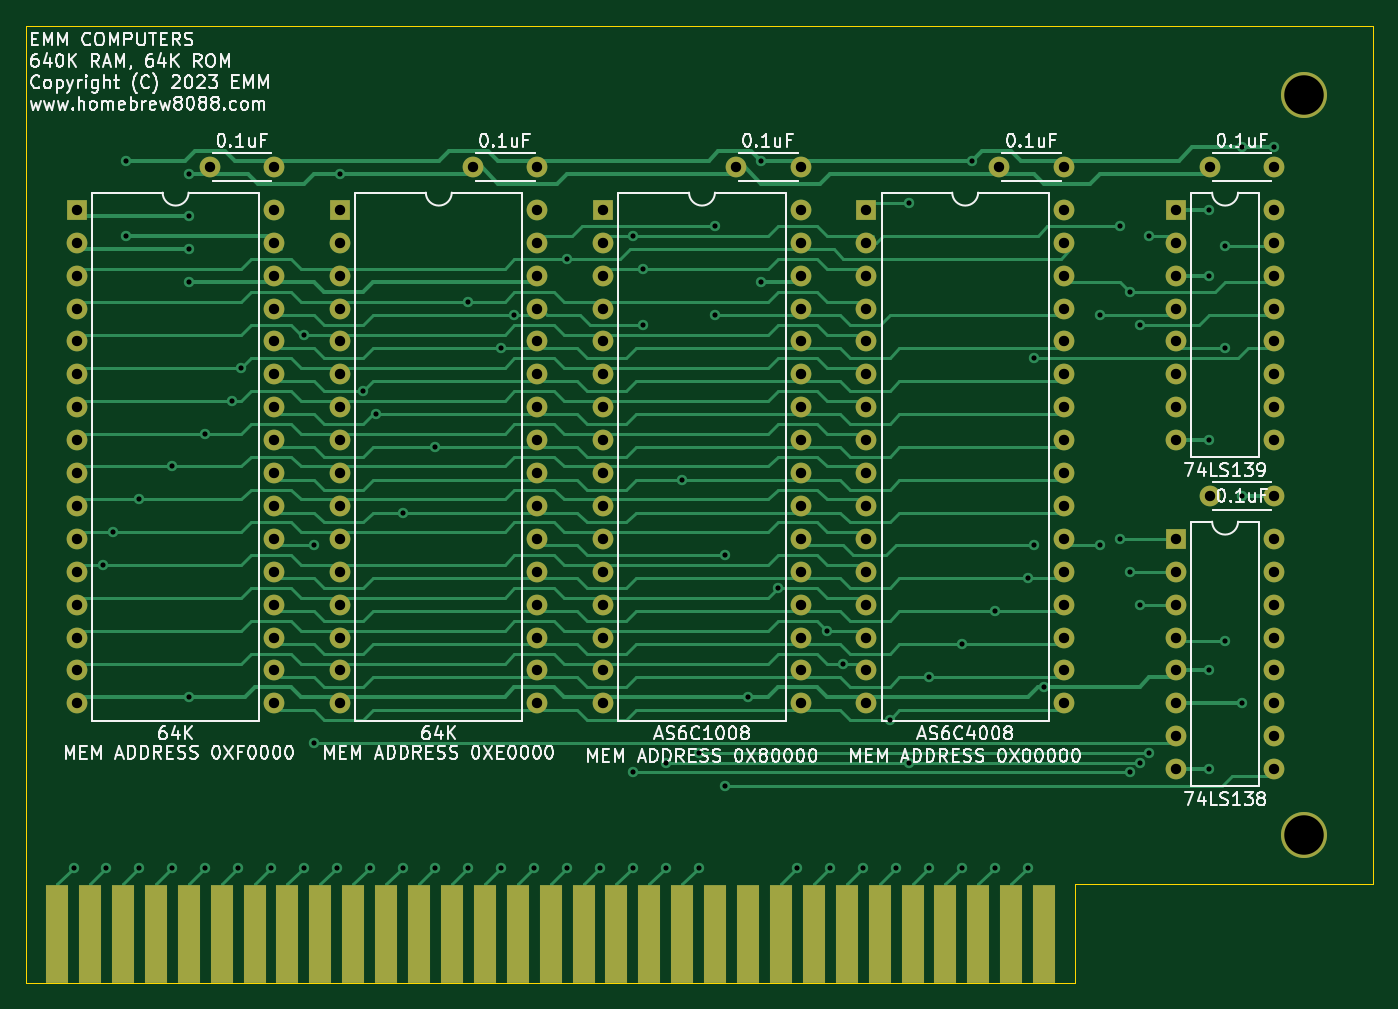
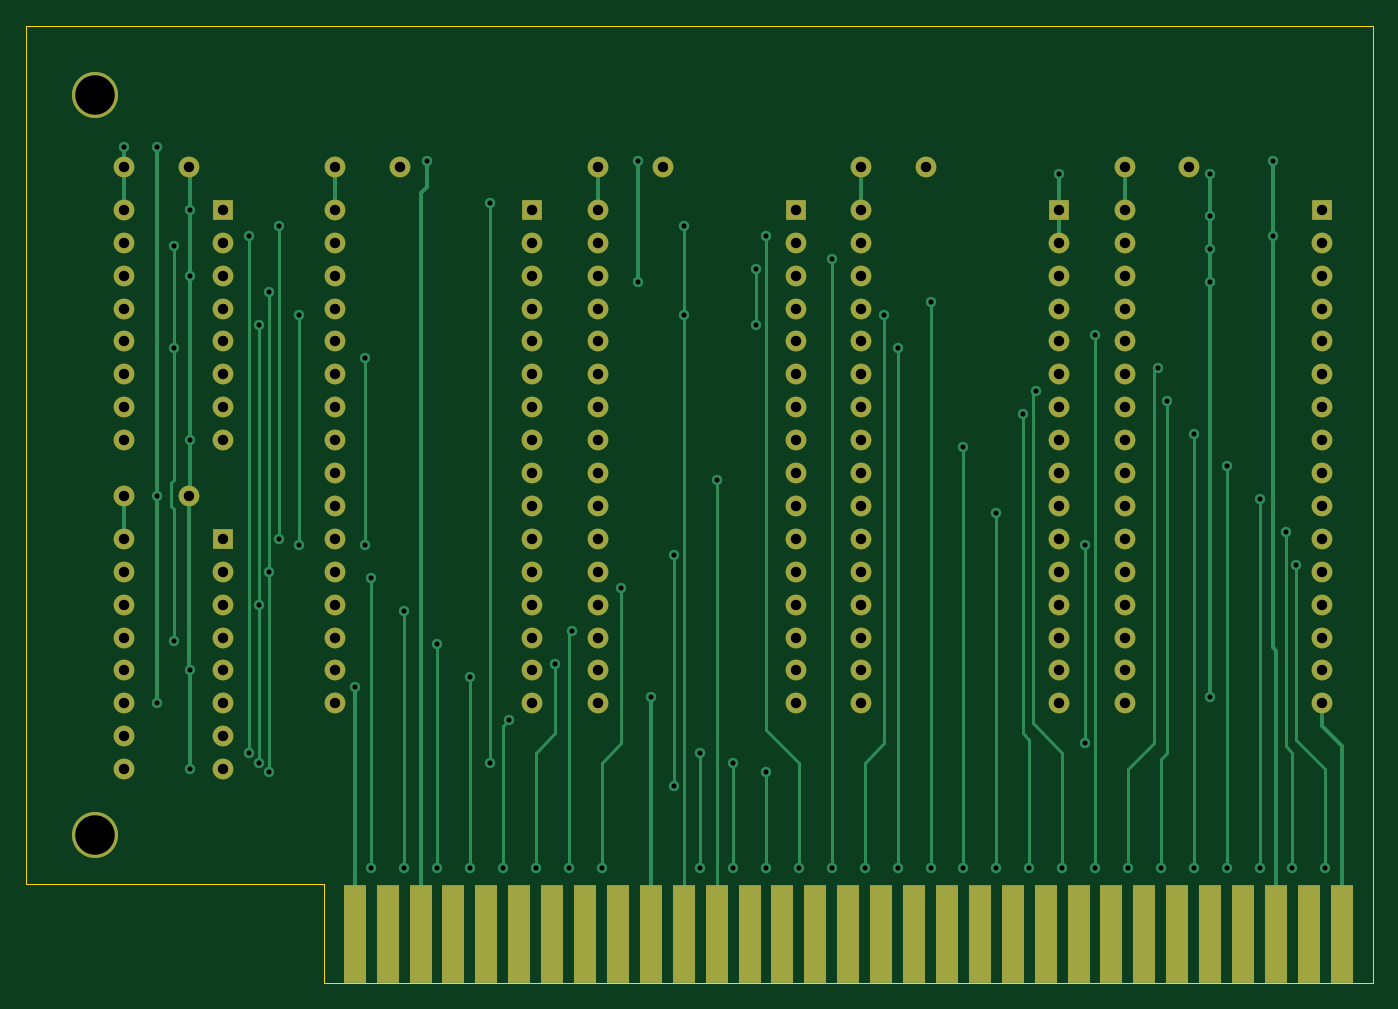
Circuit board: 10 layer files. Board 104.0 x 73.9 mm.
- bottom_copper: 64K 640K ISA-B_Cu.gbr (24346 bytes)
- bottom_mask: 64K 640K ISA-B_Mask.gbr (6337 bytes)
- paste: 64K 640K ISA-B_Paste.gbr (499 bytes)
- outline: 64K 640K ISA-Edge_Cuts.gbr (889 bytes)
- top_copper: 64K 640K ISA-F_Cu.gbr (58375 bytes)
- top_mask: 64K 640K ISA-F_Mask.gbr (6337 bytes)
- paste: 64K 640K ISA-F_Paste.gbr (499 bytes)
- top_silk: 64K 640K ISA-F_SilkS.gbr (67393 bytes)
- drill: 64K 640K ISA-NPTH.drl (269 bytes)
- drill: 64K 640K ISA-PTH.drl (4504 bytes)

=== bottom_copper: 64K 640K ISA-B_Cu.gbr (24346 bytes, source omitted) ===
=== bottom_mask: 64K 640K ISA-B_Mask.gbr (6337 bytes, source omitted) ===
=== paste: 64K 640K ISA-B_Paste.gbr ===
G04 #@! TF.GenerationSoftware,KiCad,Pcbnew,(5.1.8)-1*
G04 #@! TF.CreationDate,2022-12-31T14:50:21-07:00*
G04 #@! TF.ProjectId,64K 640K ISA,36344b20-3634-4304-9b20-4953412e6b69,rev?*
G04 #@! TF.SameCoordinates,Original*
G04 #@! TF.FileFunction,Paste,Bot*
G04 #@! TF.FilePolarity,Positive*
%FSLAX46Y46*%
G04 Gerber Fmt 4.6, Leading zero omitted, Abs format (unit mm)*
G04 Created by KiCad (PCBNEW (5.1.8)-1) date 2022-12-31 14:50:21*
%MOMM*%
%LPD*%
G01*
G04 APERTURE LIST*
G04 APERTURE END LIST*
M02*

=== outline: 64K 640K ISA-Edge_Cuts.gbr ===
G04 #@! TF.GenerationSoftware,KiCad,Pcbnew,(5.1.8)-1*
G04 #@! TF.CreationDate,2022-12-31T14:50:21-07:00*
G04 #@! TF.ProjectId,64K 640K ISA,36344b20-3634-4304-9b20-4953412e6b69,rev?*
G04 #@! TF.SameCoordinates,Original*
G04 #@! TF.FileFunction,Profile,NP*
%FSLAX46Y46*%
G04 Gerber Fmt 4.6, Leading zero omitted, Abs format (unit mm)*
G04 Created by KiCad (PCBNEW (5.1.8)-1) date 2022-12-31 14:50:21*
%MOMM*%
%LPD*%
G01*
G04 APERTURE LIST*
G04 #@! TA.AperFunction,Profile*
%ADD10C,0.050000*%
G04 #@! TD*
G04 APERTURE END LIST*
D10*
X82923380Y-59664600D02*
X186936380Y-59664600D01*
X82923380Y-125958600D02*
X82923380Y-59664600D01*
X82923380Y-133578600D02*
X82923380Y-125958600D01*
X163949380Y-133578600D02*
X82923380Y-133578600D01*
X163949380Y-125958600D02*
X163949380Y-133578600D01*
X186936380Y-125958600D02*
X186936380Y-59664600D01*
X163949380Y-125958600D02*
X186936380Y-125958600D01*
M02*

=== top_copper: 64K 640K ISA-F_Cu.gbr (58375 bytes, source omitted) ===
=== top_mask: 64K 640K ISA-F_Mask.gbr ===
G04 #@! TF.GenerationSoftware,KiCad,Pcbnew,(5.1.8)-1*
G04 #@! TF.CreationDate,2022-12-31T14:50:21-07:00*
G04 #@! TF.ProjectId,64K 640K ISA,36344b20-3634-4304-9b20-4953412e6b69,rev?*
G04 #@! TF.SameCoordinates,Original*
G04 #@! TF.FileFunction,Soldermask,Top*
G04 #@! TF.FilePolarity,Negative*
%FSLAX46Y46*%
G04 Gerber Fmt 4.6, Leading zero omitted, Abs format (unit mm)*
G04 Created by KiCad (PCBNEW (5.1.8)-1) date 2022-12-31 14:50:21*
%MOMM*%
%LPD*%
G01*
G04 APERTURE LIST*
%ADD10C,1.600000*%
%ADD11O,1.600000X1.600000*%
%ADD12R,1.600000X1.600000*%
%ADD13R,1.780000X7.620000*%
%ADD14C,3.556000*%
G04 APERTURE END LIST*
D10*
G04 #@! TO.C,C2*
X122420380Y-70586600D03*
X117420380Y-70586600D03*
G04 #@! TD*
D11*
G04 #@! TO.C,U2*
X122420380Y-73888600D03*
X107180380Y-111988600D03*
X122420380Y-76428600D03*
X107180380Y-109448600D03*
X122420380Y-78968600D03*
X107180380Y-106908600D03*
X122420380Y-81508600D03*
X107180380Y-104368600D03*
X122420380Y-84048600D03*
X107180380Y-101828600D03*
X122420380Y-86588600D03*
X107180380Y-99288600D03*
X122420380Y-89128600D03*
X107180380Y-96748600D03*
X122420380Y-91668600D03*
X107180380Y-94208600D03*
X122420380Y-94208600D03*
X107180380Y-91668600D03*
X122420380Y-96748600D03*
X107180380Y-89128600D03*
X122420380Y-99288600D03*
X107180380Y-86588600D03*
X122420380Y-101828600D03*
X107180380Y-84048600D03*
X122420380Y-104368600D03*
X107180380Y-81508600D03*
X122420380Y-106908600D03*
X107180380Y-78968600D03*
X122420380Y-109448600D03*
X107180380Y-76428600D03*
X122420380Y-111988600D03*
D12*
X107180380Y-73888600D03*
G04 #@! TD*
D11*
G04 #@! TO.C,U1*
X102100380Y-73888600D03*
X86860380Y-111988600D03*
X102100380Y-76428600D03*
X86860380Y-109448600D03*
X102100380Y-78968600D03*
X86860380Y-106908600D03*
X102100380Y-81508600D03*
X86860380Y-104368600D03*
X102100380Y-84048600D03*
X86860380Y-101828600D03*
X102100380Y-86588600D03*
X86860380Y-99288600D03*
X102100380Y-89128600D03*
X86860380Y-96748600D03*
X102100380Y-91668600D03*
X86860380Y-94208600D03*
X102100380Y-94208600D03*
X86860380Y-91668600D03*
X102100380Y-96748600D03*
X86860380Y-89128600D03*
X102100380Y-99288600D03*
X86860380Y-86588600D03*
X102100380Y-101828600D03*
X86860380Y-84048600D03*
X102100380Y-104368600D03*
X86860380Y-81508600D03*
X102100380Y-106908600D03*
X86860380Y-78968600D03*
X102100380Y-109448600D03*
X86860380Y-76428600D03*
X102100380Y-111988600D03*
D12*
X86860380Y-73888600D03*
G04 #@! TD*
D10*
G04 #@! TO.C,C1*
X102100380Y-70586600D03*
X97100380Y-70586600D03*
G04 #@! TD*
D11*
G04 #@! TO.C,U3*
X142740380Y-73888600D03*
X127500380Y-111988600D03*
X142740380Y-76428600D03*
X127500380Y-109448600D03*
X142740380Y-78968600D03*
X127500380Y-106908600D03*
X142740380Y-81508600D03*
X127500380Y-104368600D03*
X142740380Y-84048600D03*
X127500380Y-101828600D03*
X142740380Y-86588600D03*
X127500380Y-99288600D03*
X142740380Y-89128600D03*
X127500380Y-96748600D03*
X142740380Y-91668600D03*
X127500380Y-94208600D03*
X142740380Y-94208600D03*
X127500380Y-91668600D03*
X142740380Y-96748600D03*
X127500380Y-89128600D03*
X142740380Y-99288600D03*
X127500380Y-86588600D03*
X142740380Y-101828600D03*
X127500380Y-84048600D03*
X142740380Y-104368600D03*
X127500380Y-81508600D03*
X142740380Y-106908600D03*
X127500380Y-78968600D03*
X142740380Y-109448600D03*
X127500380Y-76428600D03*
X142740380Y-111988600D03*
D12*
X127500380Y-73888600D03*
G04 #@! TD*
D11*
G04 #@! TO.C,U4*
X163060380Y-73888600D03*
X147820380Y-111988600D03*
X163060380Y-76428600D03*
X147820380Y-109448600D03*
X163060380Y-78968600D03*
X147820380Y-106908600D03*
X163060380Y-81508600D03*
X147820380Y-104368600D03*
X163060380Y-84048600D03*
X147820380Y-101828600D03*
X163060380Y-86588600D03*
X147820380Y-99288600D03*
X163060380Y-89128600D03*
X147820380Y-96748600D03*
X163060380Y-91668600D03*
X147820380Y-94208600D03*
X163060380Y-94208600D03*
X147820380Y-91668600D03*
X163060380Y-96748600D03*
X147820380Y-89128600D03*
X163060380Y-99288600D03*
X147820380Y-86588600D03*
X163060380Y-101828600D03*
X147820380Y-84048600D03*
X163060380Y-104368600D03*
X147820380Y-81508600D03*
X163060380Y-106908600D03*
X147820380Y-78968600D03*
X163060380Y-109448600D03*
X147820380Y-76428600D03*
X163060380Y-111988600D03*
D12*
X147820380Y-73888600D03*
G04 #@! TD*
D10*
G04 #@! TO.C,C6*
X179316380Y-95986600D03*
X174316380Y-95986600D03*
G04 #@! TD*
G04 #@! TO.C,C3*
X142740380Y-70586600D03*
X137740380Y-70586600D03*
G04 #@! TD*
D13*
G04 #@! TO.C,J9*
X85336380Y-129768600D03*
X87876380Y-129768600D03*
X90416380Y-129768600D03*
X92956380Y-129768600D03*
X95496380Y-129768600D03*
X98036380Y-129768600D03*
X100576380Y-129768600D03*
X103116380Y-129768600D03*
X105656380Y-129768600D03*
X108196380Y-129768600D03*
X110736380Y-129768600D03*
X113276380Y-129768600D03*
X115816380Y-129768600D03*
X118356380Y-129768600D03*
X120896380Y-129768600D03*
X123436380Y-129768600D03*
X125976380Y-129768600D03*
X128516380Y-129768600D03*
X131056380Y-129768600D03*
X133596380Y-129768600D03*
X136136380Y-129768600D03*
X138676380Y-129768600D03*
X141216380Y-129768600D03*
X143756380Y-129768600D03*
X146296380Y-129768600D03*
X148836380Y-129768600D03*
X151376380Y-129768600D03*
X153916380Y-129768600D03*
X156456380Y-129768600D03*
X158996380Y-129768600D03*
X161536380Y-129768600D03*
G04 #@! TD*
D14*
G04 #@! TO.C,R*
X181602380Y-122148600D03*
G04 #@! TD*
G04 #@! TO.C,R*
X181602380Y-64998600D03*
G04 #@! TD*
D11*
G04 #@! TO.C,U6*
X179316380Y-99288600D03*
X171696380Y-117068600D03*
X179316380Y-101828600D03*
X171696380Y-114528600D03*
X179316380Y-104368600D03*
X171696380Y-111988600D03*
X179316380Y-106908600D03*
X171696380Y-109448600D03*
X179316380Y-109448600D03*
X171696380Y-106908600D03*
X179316380Y-111988600D03*
X171696380Y-104368600D03*
X179316380Y-114528600D03*
X171696380Y-101828600D03*
X179316380Y-117068600D03*
D12*
X171696380Y-99288600D03*
G04 #@! TD*
D11*
G04 #@! TO.C,U5*
X179316380Y-73888600D03*
X171696380Y-91668600D03*
X179316380Y-76428600D03*
X171696380Y-89128600D03*
X179316380Y-78968600D03*
X171696380Y-86588600D03*
X179316380Y-81508600D03*
X171696380Y-84048600D03*
X179316380Y-84048600D03*
X171696380Y-81508600D03*
X179316380Y-86588600D03*
X171696380Y-78968600D03*
X179316380Y-89128600D03*
X171696380Y-76428600D03*
X179316380Y-91668600D03*
D12*
X171696380Y-73888600D03*
G04 #@! TD*
D10*
G04 #@! TO.C,C5*
X179316380Y-70586600D03*
X174316380Y-70586600D03*
G04 #@! TD*
G04 #@! TO.C,C4*
X163060380Y-70586600D03*
X158060380Y-70586600D03*
G04 #@! TD*
M02*

=== paste: 64K 640K ISA-F_Paste.gbr ===
G04 #@! TF.GenerationSoftware,KiCad,Pcbnew,(5.1.8)-1*
G04 #@! TF.CreationDate,2022-12-31T14:50:21-07:00*
G04 #@! TF.ProjectId,64K 640K ISA,36344b20-3634-4304-9b20-4953412e6b69,rev?*
G04 #@! TF.SameCoordinates,Original*
G04 #@! TF.FileFunction,Paste,Top*
G04 #@! TF.FilePolarity,Positive*
%FSLAX46Y46*%
G04 Gerber Fmt 4.6, Leading zero omitted, Abs format (unit mm)*
G04 Created by KiCad (PCBNEW (5.1.8)-1) date 2022-12-31 14:50:21*
%MOMM*%
%LPD*%
G01*
G04 APERTURE LIST*
G04 APERTURE END LIST*
M02*

=== top_silk: 64K 640K ISA-F_SilkS.gbr (67393 bytes, source omitted) ===
=== drill: 64K 640K ISA-NPTH.drl ===
M48
; DRILL file {KiCad (5.1.8)-1} date 12/31/22 14:50:22
; FORMAT={-:-/ absolute / inch / decimal}
; #@! TF.CreationDate,2022-12-31T14:50:22-07:00
; #@! TF.GenerationSoftware,Kicad,Pcbnew,(5.1.8)-1
; #@! TF.FileFunction,NonPlated,1,2,NPTH
FMAT,2
INCH
%
G90
G05
T0
M30

=== drill: 64K 640K ISA-PTH.drl ===
M48
; DRILL file {KiCad (5.1.8)-1} date 12/31/22 14:50:22
; FORMAT={-:-/ absolute / inch / decimal}
; #@! TF.CreationDate,2022-12-31T14:50:22-07:00
; #@! TF.GenerationSoftware,Kicad,Pcbnew,(5.1.8)-1
; #@! TF.FileFunction,Plated,1,2,PTH
FMAT,2
INCH
T1C0.0157
T2C0.0315
T3C0.1200
%
G90
G05
T1
X3.4097Y-4.909
X3.4997Y-3.989
X3.5097Y-4.909
X3.5297Y-3.889
X3.5697Y-2.759
X3.5697Y-2.989
X3.6097Y-3.789
X3.6097Y-4.909
X3.7097Y-3.689
X3.7097Y-4.909
X3.7597Y-2.799
X3.7597Y-2.929
X3.7597Y-3.029
X3.7597Y-3.129
X3.7597Y-4.389
X3.8097Y-3.589
X3.8097Y-4.909
X3.8897Y-3.489
X3.9097Y-4.909
X3.9197Y-3.389
X4.0097Y-4.909
X4.1097Y-3.289
X4.1097Y-4.909
X4.1397Y-3.929
X4.1397Y-4.529
X4.2097Y-4.909
X4.2197Y-2.799
X4.2897Y-3.459
X4.3097Y-4.909
X4.3297Y-3.529
X4.4097Y-3.829
X4.4097Y-4.909
X4.5097Y-3.629
X4.5097Y-4.909
X4.6097Y-3.189
X4.6097Y-4.909
X4.7097Y-3.329
X4.7097Y-4.909
X4.7497Y-3.229
X4.8097Y-4.909
X4.9097Y-3.059
X4.9097Y-4.909
X5.0097Y-4.909
X5.1097Y-2.989
X5.1097Y-4.619
X5.1097Y-4.909
X5.1397Y-3.089
X5.1397Y-3.259
X5.2097Y-4.589
X5.2097Y-4.909
X5.2597Y-3.729
X5.3097Y-4.559
X5.3097Y-4.909
X5.3597Y-2.959
X5.3597Y-3.229
X5.3897Y-3.959
X5.3897Y-4.659
X5.4597Y-4.389
X5.4997Y-2.759
X5.4997Y-3.129
X5.5497Y-4.059
X5.6097Y-4.909
X5.6997Y-4.189
X5.7097Y-4.909
X5.7497Y-4.289
X5.8097Y-4.909
X5.8897Y-4.459
X5.9097Y-4.909
X5.9497Y-2.889
X5.9497Y-4.589
X6.0097Y-4.329
X6.0097Y-4.909
X6.1097Y-4.229
X6.1097Y-4.909
X6.1397Y-2.759
X6.2097Y-4.129
X6.2097Y-4.909
X6.3097Y-4.029
X6.3097Y-4.909
X6.3297Y-3.359
X6.3297Y-3.929
X6.3597Y-4.359
X6.5297Y-3.229
X6.5297Y-3.929
X6.5897Y-2.959
X6.5897Y-3.909
X6.6197Y-3.159
X6.6197Y-4.009
X6.6197Y-4.619
X6.6497Y-3.259
X6.6497Y-4.109
X6.6497Y-4.589
X6.6797Y-2.989
X6.6797Y-4.559
X6.8597Y-2.909
X6.8597Y-3.109
X6.8597Y-3.609
X6.8597Y-4.309
X6.8597Y-4.609
X6.9097Y-3.019
X6.9097Y-3.329
X6.9097Y-4.219
X6.9597Y-2.719
X6.9597Y-3.779
X6.9597Y-4.409
X7.0597Y-2.719
T2
X6.8628Y-2.779
X7.0597Y-2.779
X5.8197Y-2.909
X5.8197Y-3.009
X5.8197Y-3.109
X5.8197Y-3.209
X5.8197Y-3.309
X5.8197Y-3.409
X5.8197Y-3.509
X5.8197Y-3.609
X5.8197Y-3.709
X5.8197Y-3.809
X5.8197Y-3.909
X5.8197Y-4.009
X5.8197Y-4.109
X5.8197Y-4.209
X5.8197Y-4.309
X5.8197Y-4.409
X6.4197Y-2.909
X6.4197Y-3.009
X6.4197Y-3.109
X6.4197Y-3.209
X6.4197Y-3.309
X6.4197Y-3.409
X6.4197Y-3.509
X6.4197Y-3.609
X6.4197Y-3.709
X6.4197Y-3.809
X6.4197Y-3.909
X6.4197Y-4.009
X6.4197Y-4.109
X6.4197Y-4.209
X6.4197Y-4.309
X6.4197Y-4.409
X4.2197Y-2.909
X4.2197Y-3.009
X4.2197Y-3.109
X4.2197Y-3.209
X4.2197Y-3.309
X4.2197Y-3.409
X4.2197Y-3.509
X4.2197Y-3.609
X4.2197Y-3.709
X4.2197Y-3.809
X4.2197Y-3.909
X4.2197Y-4.009
X4.2197Y-4.109
X4.2197Y-4.209
X4.2197Y-4.309
X4.2197Y-4.409
X4.8197Y-2.909
X4.8197Y-3.009
X4.8197Y-3.109
X4.8197Y-3.209
X4.8197Y-3.309
X4.8197Y-3.409
X4.8197Y-3.509
X4.8197Y-3.609
X4.8197Y-3.709
X4.8197Y-3.809
X4.8197Y-3.909
X4.8197Y-4.009
X4.8197Y-4.109
X4.8197Y-4.209
X4.8197Y-4.309
X4.8197Y-4.409
X6.7597Y-3.909
X6.7597Y-4.009
X6.7597Y-4.109
X6.7597Y-4.209
X6.7597Y-4.309
X6.7597Y-4.409
X6.7597Y-4.509
X6.7597Y-4.609
X7.0597Y-3.909
X7.0597Y-4.009
X7.0597Y-4.109
X7.0597Y-4.209
X7.0597Y-4.309
X7.0597Y-4.409
X7.0597Y-4.509
X7.0597Y-4.609
X5.4228Y-2.779
X5.6197Y-2.779
X5.0197Y-2.909
X5.0197Y-3.009
X5.0197Y-3.109
X5.0197Y-3.209
X5.0197Y-3.309
X5.0197Y-3.409
X5.0197Y-3.509
X5.0197Y-3.609
X5.0197Y-3.709
X5.0197Y-3.809
X5.0197Y-3.909
X5.0197Y-4.009
X5.0197Y-4.109
X5.0197Y-4.209
X5.0197Y-4.309
X5.0197Y-4.409
X5.6197Y-2.909
X5.6197Y-3.009
X5.6197Y-3.109
X5.6197Y-3.209
X5.6197Y-3.309
X5.6197Y-3.409
X5.6197Y-3.509
X5.6197Y-3.609
X5.6197Y-3.709
X5.6197Y-3.809
X5.6197Y-3.909
X5.6197Y-4.009
X5.6197Y-4.109
X5.6197Y-4.209
X5.6197Y-4.309
X5.6197Y-4.409
X3.4197Y-2.909
X3.4197Y-3.009
X3.4197Y-3.109
X3.4197Y-3.209
X3.4197Y-3.309
X3.4197Y-3.409
X3.4197Y-3.509
X3.4197Y-3.609
X3.4197Y-3.709
X3.4197Y-3.809
X3.4197Y-3.909
X3.4197Y-4.009
X3.4197Y-4.109
X3.4197Y-4.209
X3.4197Y-4.309
X3.4197Y-4.409
X4.0197Y-2.909
X4.0197Y-3.009
X4.0197Y-3.109
X4.0197Y-3.209
X4.0197Y-3.309
X4.0197Y-3.409
X4.0197Y-3.509
X4.0197Y-3.609
X4.0197Y-3.709
X4.0197Y-3.809
X4.0197Y-3.909
X4.0197Y-4.009
X4.0197Y-4.109
X4.0197Y-4.209
X4.0197Y-4.309
X4.0197Y-4.409
X6.7597Y-2.909
X6.7597Y-3.009
X6.7597Y-3.109
X6.7597Y-3.209
X6.7597Y-3.309
X6.7597Y-3.409
X6.7597Y-3.509
X6.7597Y-3.609
X7.0597Y-2.909
X7.0597Y-3.009
X7.0597Y-3.109
X7.0597Y-3.209
X7.0597Y-3.309
X7.0597Y-3.409
X7.0597Y-3.509
X7.0597Y-3.609
X6.8628Y-3.779
X7.0597Y-3.779
X4.6228Y-2.779
X4.8197Y-2.779
X6.2228Y-2.779
X6.4197Y-2.779
X3.8228Y-2.779
X4.0197Y-2.779
T3
X7.1497Y-4.809
X7.1497Y-2.559
T0
M30
